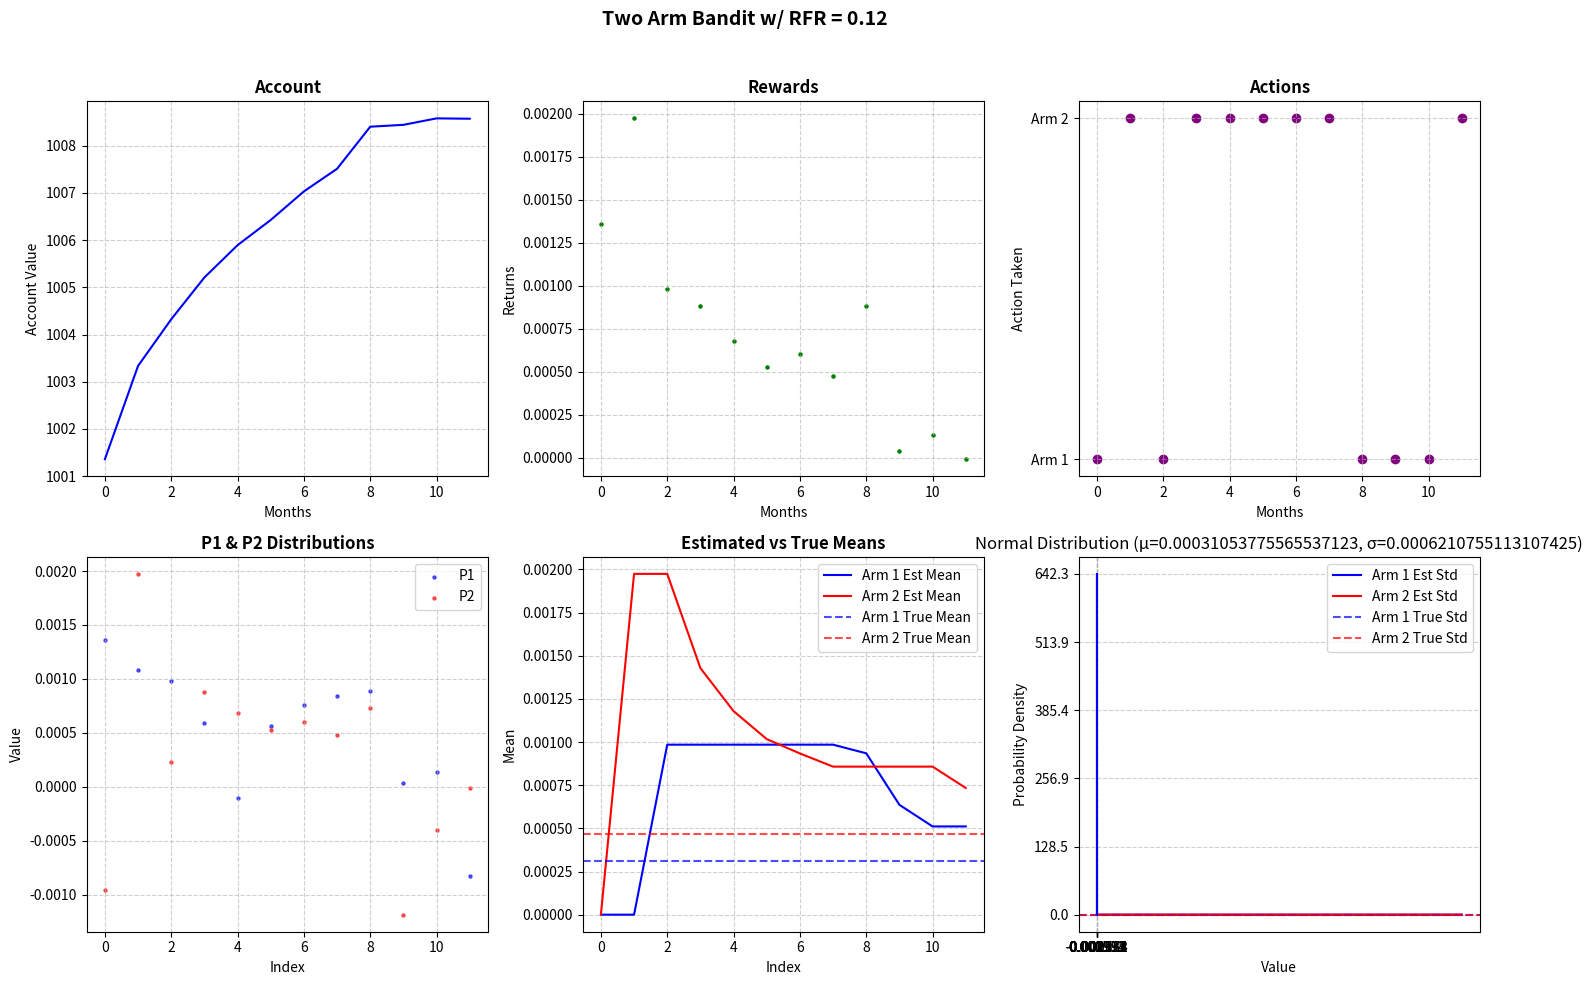

Reproduce this figure in Python.
import random
import numpy as np
import matplotlib.pyplot as plt

def plot_normal(mean, std):
    x = np.linspace(mean - 4*std, mean + 4*std, 500)
    y = (1/(std * np.sqrt(2*np.pi))) * np.exp(-0.5 * ((x - mean)/std)**2)
    
    plt.plot(x, y, color="blue")
    plt.title(f"Normal Distribution (μ={mean}, σ={std})")
    plt.xlabel("Value")
    plt.ylabel("Probability Density")
    
    plt.grid(True, linestyle="--", alpha=0.6)
    plt.xticks(np.arange(mean - 4*std, mean + 5*std, std))
    plt.yticks(np.linspace(0, max(y), 6))
    
    plt.show()


def plot_bandit_results(bandit, rfr, mu, sd, strategies=None):
    fig, axs = plt.subplots(2, 3, figsize=(15, 10))

    axs[0, 0].plot(bandit.N, bandit.account, color="blue")
    axs[0, 0].set_title("Account", fontsize=12, fontweight="bold")
    axs[0, 0].set_xlabel("Months")
    axs[0, 0].set_ylabel("Account Value")
    axs[0, 0].grid(True, linestyle="--", alpha=0.6)

    axs[0, 1].scatter(bandit.N, bandit.rewards, color="green", s=5)
    axs[0, 1].set_title("Rewards", fontsize=12, fontweight="bold")
    axs[0, 1].set_xlabel("Months")
    axs[0, 1].set_ylabel("Returns")
    axs[0, 1].grid(True, linestyle="--", alpha=0.6)

    axs[0, 2].scatter(bandit.N, bandit.actions, color="purple")
    axs[0, 2].set_title("Actions", fontsize=12, fontweight="bold")
    axs[0, 2].set_xlabel("Months")
    axs[0, 2].set_ylabel("Action Taken")
    axs[0, 2].set_yticks([1, 2])
    axs[0, 2].set_yticklabels(["Arm 1", "Arm 2"])
    axs[0, 2].grid(True, linestyle="--", alpha=0.6)

    if hasattr(bandit, 'p1') and hasattr(bandit, 'p2'):
        axs[1, 0].scatter(bandit.N, bandit.p1, color="blue", s=5, alpha=0.6, label="P1")
        axs[1, 0].scatter(bandit.N, bandit.p2, color="red", s=5, alpha=0.6, label="P2")
        axs[1, 0].set_title("P1 & P2 Distributions", fontsize=12, fontweight="bold")
        axs[1, 0].legend()
    else:
        axs[1, 0].scatter(bandit.N, bandit.p2, color="red", s=5)
        axs[1, 0].set_title("P2 Distribution", fontsize=12, fontweight="bold")
    
    axs[1, 0].set_xlabel("Index")
    axs[1, 0].set_ylabel("Value")
    axs[1, 0].grid(True, linestyle="--", alpha=0.6)

    if hasattr(bandit, 'p1') and hasattr(bandit, 'p2'):
        axs[1, 1].plot(bandit.N, bandit.arm1_estimated_mean, color="blue", label="Arm 1 Est Mean")
        axs[1, 1].plot(bandit.N, bandit.arm2_estimated_mean, color="red", label="Arm 2 Est Mean")
        axs[1, 1].axhline(y=bandit.mu1_true, color="blue", linestyle="--", alpha=0.7, label="Arm 1 True Mean")
        axs[1, 1].axhline(y=bandit.mu2_true, color="red", linestyle="--", alpha=0.7, label="Arm 2 True Mean")
        axs[1, 1].set_title("Estimated vs True Means", fontsize=12, fontweight="bold")
        axs[1, 1].legend()
    else:
        axs[1, 1].plot(bandit.N, bandit.arm2_estimated_mean, color="red", label="Arm 2 Est Mean")
        axs[1, 1].axhline(y=bandit.mu2_true, color="red", linestyle="--", alpha=0.7, label="Arm 2 True Mean")
        axs[1, 1].set_title("Estimated vs True Mean", fontsize=12, fontweight="bold")
        axs[1, 1].legend()
    
    axs[1, 1].set_xlabel("Index")
    axs[1, 1].set_ylabel("Mean")
    axs[1, 1].grid(True, linestyle="--", alpha=0.6)

    if hasattr(bandit, 'p1') and hasattr(bandit, 'p2'):
        axs[1, 2].plot(bandit.N, bandit.arm1_estimated_std, color="blue", label="Arm 1 Est Std")
        axs[1, 2].plot(bandit.N, bandit.arm2_estimated_std, color="red", label="Arm 2 Est Std")
        axs[1, 2].axhline(y=bandit.sd1_true, color="blue", linestyle="--", alpha=0.7, label="Arm 1 True Std")
        axs[1, 2].axhline(y=bandit.sd2_true, color="red", linestyle="--", alpha=0.7, label="Arm 2 True Std")
        axs[1, 2].set_title("Estimated vs True Standard Deviations", fontsize=12, fontweight="bold")
        axs[1, 2].legend()
    else:
        axs[1, 2].plot(bandit.N, bandit.arm2_estimated_std, color="red", label="Arm 2 Est Std")
        axs[1, 2].axhline(y=bandit.sd2_true, color="red", linestyle="--", alpha=0.7, label="Arm 2 True Std")
        axs[1, 2].set_title("Estimated vs True Standard Deviation", fontsize=12, fontweight="bold")
        axs[1, 2].legend()
    
    axs[1, 2].set_xlabel("Index")
    axs[1, 2].set_ylabel("Standard Deviation")
    axs[1, 2].grid(True, linestyle="--", alpha=0.6)

    fig.suptitle(f"Two Arm Bandit w/ RFR = {rfr}", fontsize=14, fontweight="bold")
    plt.tight_layout(rect=[0, 0, 1, 0.96])
    plt.show()

    plot_normal(mu, sd)

class KArmBandit:
    def __init__(self, horizon, initial):
        self.horizon = horizon
        self.initial = initial
        self.n = 0
        self.N = range(0, self.horizon, 1)
        self.account = np.zeros(self.horizon)
        self.account[0] = self.initial
        self.rewards = np.zeros(self.horizon)
        self.actions = np.zeros(self.horizon)
        self.history = []
        self.total_reward = 0
        self.arm1_estimated_mean = np.zeros(self.horizon)
        self.arm1_estimated_std = np.zeros(self.horizon)
        self.arm2_estimated_mean = np.zeros(self.horizon)
        self.arm2_estimated_std = np.zeros(self.horizon)
        self.arm1_pull_count = 0
        self.arm2_pull_count = 0
        self.arm1_rewards_history = []
        self.arm2_rewards_history = []

    def _update_estimates(self, arm, reward):
        if self.n == 0:
            return
        
        if arm == 1:
            self.arm1_rewards_history.append(reward)
            self.arm1_pull_count += 1
            if self.arm1_pull_count > 0:
                self.arm1_estimated_mean[self.n] = np.mean(self.arm1_rewards_history)
                if self.arm1_pull_count > 1:
                    self.arm1_estimated_std[self.n] = np.std(self.arm1_rewards_history, ddof=1)
                if self.n > 0:
                    self.arm2_estimated_mean[self.n] = self.arm2_estimated_mean[self.n-1]
                    self.arm2_estimated_std[self.n] = self.arm2_estimated_std[self.n-1]
        elif arm == 2:
            self.arm2_rewards_history.append(reward)
            self.arm2_pull_count += 1
            if self.arm2_pull_count > 0:
                self.arm2_estimated_mean[self.n] = np.mean(self.arm2_rewards_history)
                if self.arm2_pull_count > 1:
                    self.arm2_estimated_std[self.n] = np.std(self.arm2_rewards_history, ddof=1)
                if self.n > 0:
                    self.arm1_estimated_mean[self.n] = self.arm1_estimated_mean[self.n-1]
                    self.arm1_estimated_std[self.n] = self.arm1_estimated_std[self.n-1]

class OneArmBandit(KArmBandit):
    def __init__(self, rfr, p2, horizon, initial, mu2_true, sd2_true):
        self.rfr = rfr
        self.p2 = p2
        self.mu2_true = mu2_true
        self.sd2_true = sd2_true
        super().__init__(horizon, initial)

    def pull(self, arm):
        if self.n < self.horizon:
            if arm == 1:
                self.rewards[self.n] = self.rfr
                self.actions[self.n] = 1
            elif arm == 2:
                self.rewards[self.n] = self.p2[self.n]
                self.actions[self.n] = 2

            if self.n == 0:
                self.account[self.n] = self.initial * (1 + self.rewards[self.n])
            else:
                self.account[self.n] = self.account[self.n - 1] * (1 + self.rewards[self.n])

            if arm == 2:
                self._update_estimates(arm, self.rewards[self.n])
            self.history.append((self.n, self.rewards[self.n], self.actions[self.n]))
            self.n += 1
        elif self.n >= self.horizon:
            pass
        else:
            pass

class TwoArmBandit(KArmBandit):
    def __init__(self, p1, p2, horizon, initial, mu1_true, sd1_true, mu2_true, sd2_true):
        self.p1 = p1
        self.p2 = p2
        self.mu1_true = mu1_true
        self.sd1_true = sd1_true
        self.mu2_true = mu2_true
        self.sd2_true = sd2_true
        super().__init__(horizon, initial)

    def pull(self, arm):
        if self.n < self.horizon:
            if arm == 1:
                self.rewards[self.n] = self.p1[self.n]
                self.actions[self.n] = 1
            elif arm == 2:
                self.rewards[self.n] = self.p2[self.n]
                self.actions[self.n] = 2

            if self.n == 0:
                self.account[self.n] = self.initial * (1 + self.rewards[self.n])
            else:
                self.account[self.n] = self.account[self.n - 1] * (1 + self.rewards[self.n])

            self._update_estimates(arm, self.rewards[self.n])
            self.history.append((self.n, self.rewards[self.n], self.actions[self.n]))
            self.n += 1
        elif self.n >= self.horizon:
            pass
        else:
            pass

rfr_year = .12
rfr_month = (1+rfr_year)**(1/12) - 1
rfr_day = (1+rfr_year)**(1/365) - 1

horizon = 12
mu1 = rfr_day
mu2 = rfr_day * 1.5
sd1 = rfr_day * 2
sd2 = rfr_day * 3
initial = 1000

p1 = np.random.normal(mu1, sd1, horizon)
p2 = np.random.normal(mu2, sd2, horizon)
bandit = TwoArmBandit(p1, p2, horizon, initial, mu1, sd1, mu2, sd2)

for _ in range(0, horizon):
    randomint = random.random()
    if randomint < .5:
        bandit.pull(1)
    else:
        bandit.pull(2)

plot_bandit_results(bandit, rfr_year, mu1, sd1)
